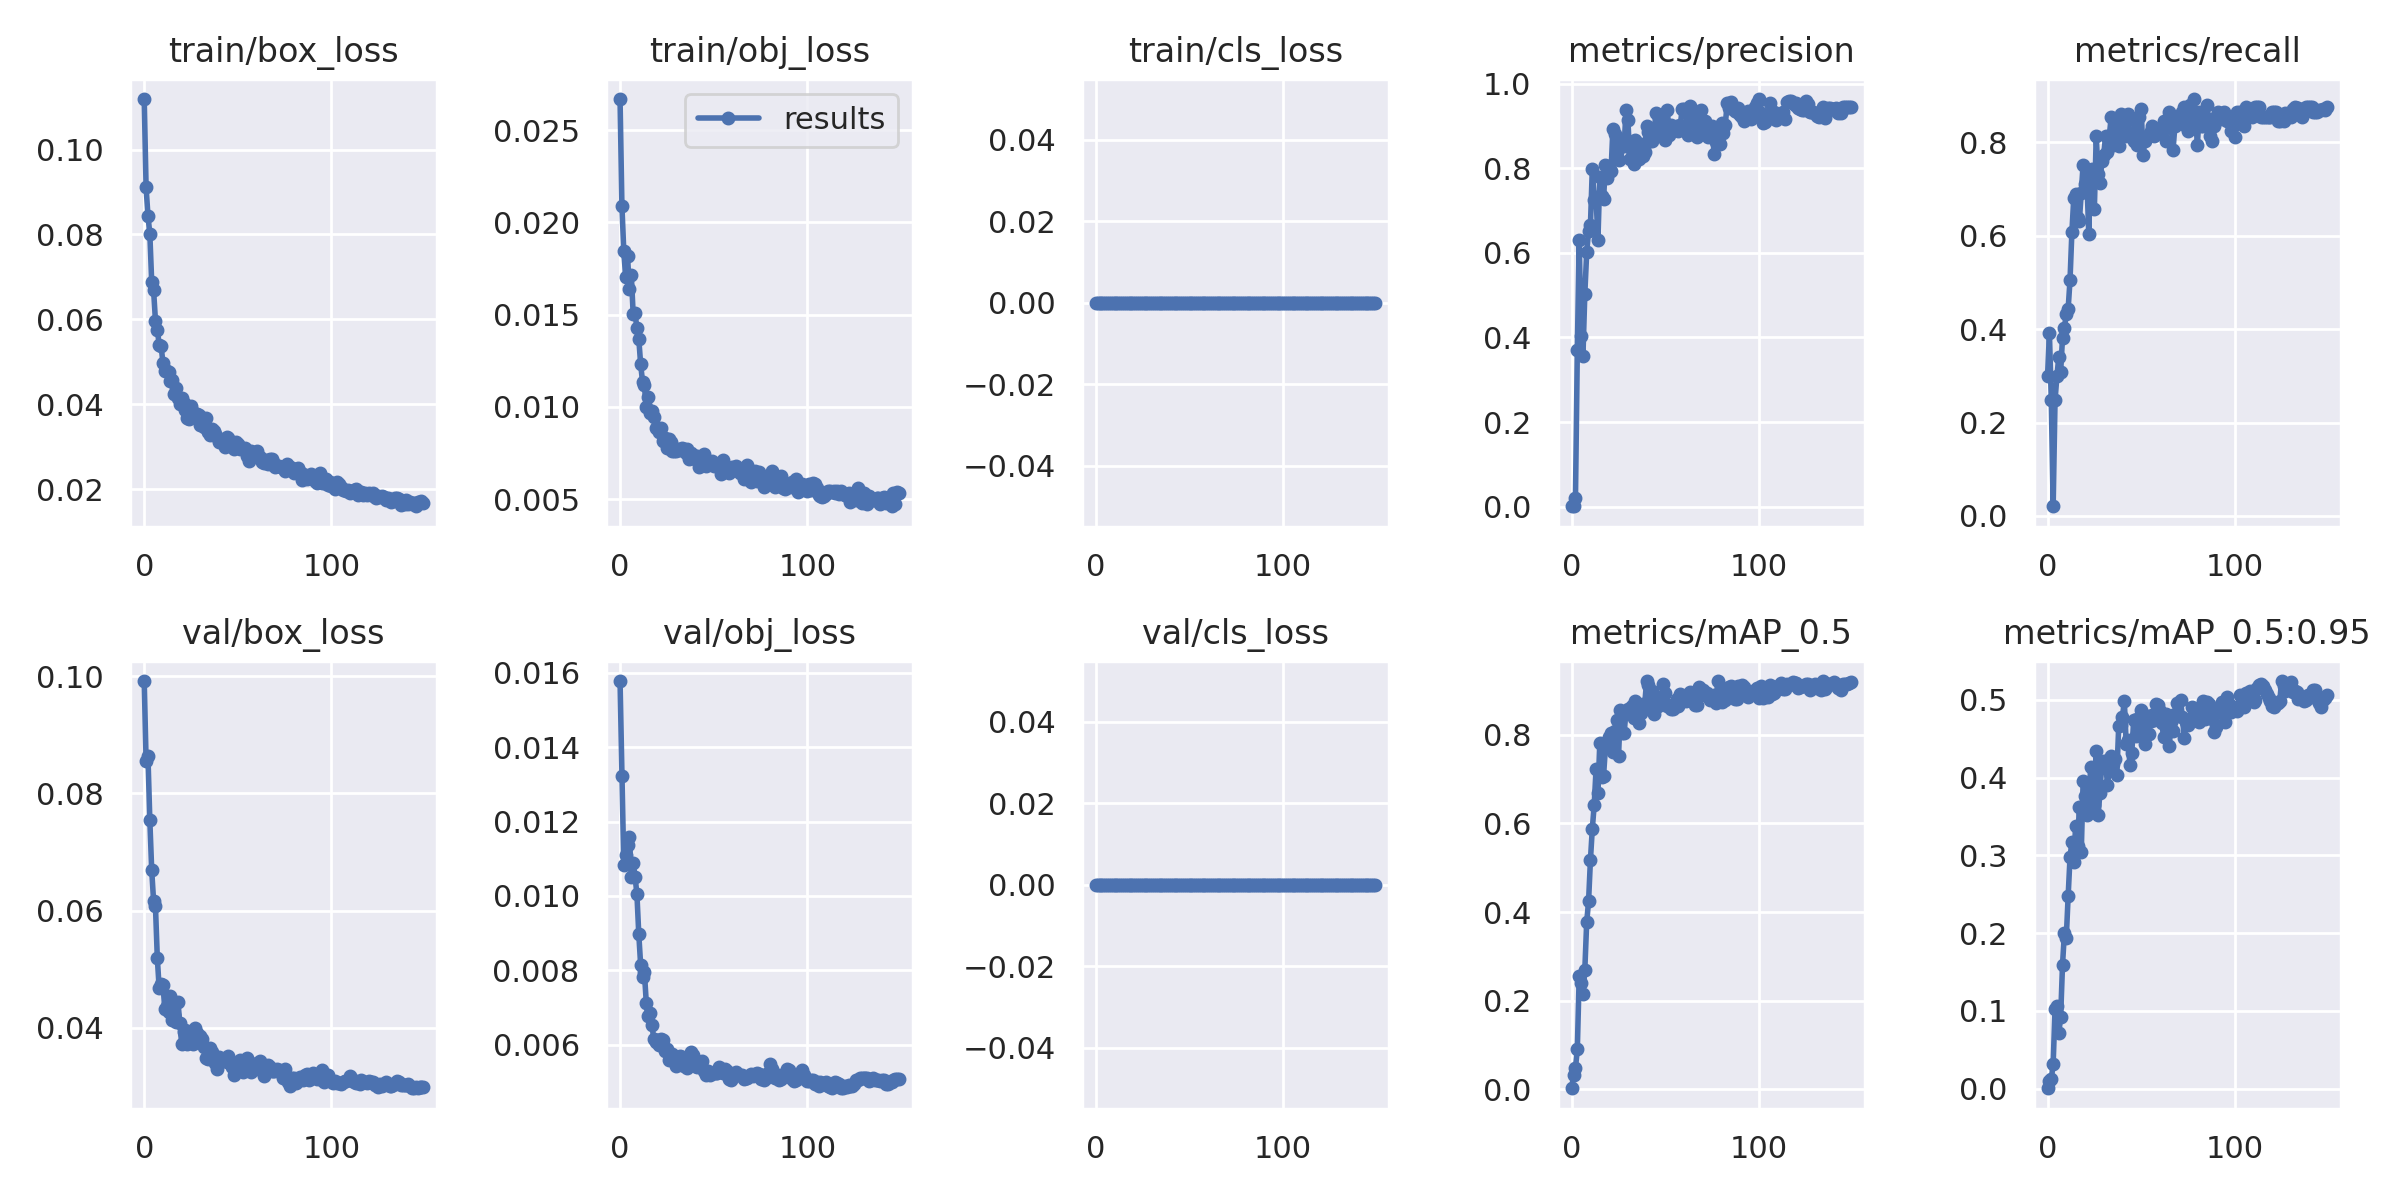

Source data for this figure (header and first rows):
epoch, train/box_loss, train/obj_loss, train/cls_loss, metrics/precision, metrics/recall, metrics/mAP_0.5, metrics/mAP_0.5:0.95, val/box_loss, val/obj_loss, val/cls_loss, x/lr0, x/lr1, x/lr2
0, 0.1119, 0.02669, 0, 0.001272, 0.299, 0.00214, 0.000433, 0.09917, 0.01578, 0, 0.07079, 0.003246, 0.003246
1, 0.09108, 0.02089, 0, 0.001667, 0.3917, 0.03315, 0.009461, 0.0856, 0.01324, 0, 0.04075, 0.006535, 0.006535
2, 0.08443, 0.01843, 0, 0.02014, 0.2474, 0.04725, 0.01179, 0.08632, 0.01082, 0, 0.01066, 0.009781, 0.009781
3, 0.08013, 0.01704, 0, 0.3702, 0.02062, 0.09046, 0.03174, 0.07541, 0.01109, 0, 0.009802, 0.009802, 0.009802
4, 0.06879, 0.01816, 0, 0.6305, 0.2474, 0.2555, 0.1018, 0.06691, 0.01137, 0, 0.009802, 0.009802, 0.009802
5, 0.06691, 0.01637, 0, 0.4034, 0.299, 0.2408, 0.1061, 0.06167, 0.01159, 0, 0.009736, 0.009736, 0.009736
6, 0.05968, 0.01718, 0, 0.3565, 0.3402, 0.214, 0.071, 0.06079, 0.01051, 0, 0.00967, 0.00967, 0.00967
7, 0.05761, 0.01505, 0, 0.5027, 0.3093, 0.2693, 0.09219, 0.05188, 0.01089, 0, 0.009604, 0.009604, 0.009604
8, 0.05398, 0.01508, 0, 0.6008, 0.3814, 0.3771, 0.1595, 0.04675, 0.01052, 0, 0.009538, 0.009538, 0.009538
9, 0.05376, 0.01427, 0, 0.6516, 0.4021, 0.4241, 0.1996, 0.04755, 0.01005, 0, 0.009472, 0.009472, 0.009472
10, 0.0498, 0.0137, 0, 0.6648, 0.433, 0.5176, 0.1937, 0.04739, 0.008974, 0, 0.009406, 0.009406, 0.009406
11, 0.04792, 0.01232, 0, 0.7992, 0.4433, 0.588, 0.2473, 0.04322, 0.008141, 0, 0.00934, 0.00934, 0.00934
12, 0.04783, 0.01137, 0, 0.7258, 0.5051, 0.641, 0.2972, 0.0438, 0.007804, 0, 0.009274, 0.009274, 0.009274
13, 0.04766, 0.01117, 0, 0.7315, 0.6082, 0.7222, 0.3175, 0.04275, 0.007942, 0, 0.009208, 0.009208, 0.009208
14, 0.04547, 0.009975, 0, 0.6306, 0.6804, 0.6687, 0.2909, 0.0454, 0.00713, 0, 0.009142, 0.009142, 0.009142
15, 0.04568, 0.01057, 0, 0.779, 0.6905, 0.7816, 0.3379, 0.04131, 0.006769, 0, 0.009076, 0.009076, 0.009076
16, 0.04236, 0.009684, 0, 0.7353, 0.6392, 0.7048, 0.3122, 0.04225, 0.006839, 0, 0.00901, 0.00901, 0.00901
17, 0.04379, 0.009782, 0, 0.7272, 0.6321, 0.7076, 0.362, 0.04104, 0.00653, 0, 0.008944, 0.008944, 0.008944
18, 0.04157, 0.009453, 0, 0.8081, 0.6907, 0.7703, 0.3036, 0.04449, 0.006159, 0, 0.008878, 0.008878, 0.008878
19, 0.03996, 0.008859, 0, 0.7774, 0.7526, 0.7828, 0.395, 0.04084, 0.00608, 0, 0.008812, 0.008812, 0.008812
20, 0.04141, 0.008868, 0, 0.8057, 0.7113, 0.7953, 0.3763, 0.0373, 0.006117, 0, 0.008746, 0.008746, 0.008746
21, 0.04023, 0.008634, 0, 0.7921, 0.7217, 0.8048, 0.3515, 0.03923, 0.005998, 0, 0.00868, 0.00868, 0.00868
22, 0.03876, 0.008874, 0, 0.8934, 0.6047, 0.7606, 0.358, 0.03962, 0.006148, 0, 0.008614, 0.008614, 0.008614
23, 0.03672, 0.00817, 0, 0.8804, 0.732, 0.8084, 0.4137, 0.0372, 0.006114, 0, 0.008548, 0.008548, 0.008548
24, 0.03649, 0.00832, 0, 0.8374, 0.7431, 0.834, 0.3847, 0.03938, 0.005835, 0, 0.008482, 0.008482, 0.008482
25, 0.03957, 0.007781, 0, 0.82, 0.6575, 0.7514, 0.3641, 0.03926, 0.005876, 0, 0.008416, 0.008416, 0.008416
26, 0.03825, 0.008279, 0, 0.8549, 0.8144, 0.857, 0.4336, 0.0372, 0.005588, 0, 0.00835, 0.00835, 0.00835
27, 0.0369, 0.008121, 0, 0.8658, 0.7315, 0.8032, 0.3514, 0.03998, 0.005657, 0, 0.008284, 0.008284, 0.008284
28, 0.0376, 0.007602, 0, 0.8522, 0.7135, 0.804, 0.3806, 0.03911, 0.005746, 0, 0.008218, 0.008218, 0.008218
29, 0.03749, 0.007635, 0, 0.9364, 0.7595, 0.8543, 0.4199, 0.03812, 0.005588, 0, 0.008152, 0.008152, 0.008152
30, 0.03521, 0.007612, 0, 0.9145, 0.7732, 0.8593, 0.4211, 0.03869, 0.005418, 0, 0.008086, 0.008086, 0.008086
31, 0.0358, 0.007738, 0, 0.821, 0.8144, 0.8514, 0.4216, 0.03814, 0.005552, 0, 0.00802, 0.00802, 0.00802
32, 0.03459, 0.007692, 0, 0.8436, 0.7787, 0.8655, 0.3898, 0.03683, 0.005687, 0, 0.007954, 0.007954, 0.007954
33, 0.03668, 0.007796, 0, 0.8107, 0.8144, 0.8385, 0.4114, 0.03492, 0.005667, 0, 0.007888, 0.007888, 0.007888
34, 0.03349, 0.007698, 0, 0.8659, 0.8557, 0.8763, 0.4272, 0.03472, 0.005426, 0, 0.007822, 0.007822, 0.007822
35, 0.03279, 0.007483, 0, 0.8445, 0.7938, 0.8456, 0.4172, 0.03656, 0.005495, 0, 0.007756, 0.007756, 0.007756
36, 0.03411, 0.007713, 0, 0.8214, 0.8061, 0.8276, 0.4243, 0.03597, 0.005356, 0, 0.00769, 0.00769, 0.00769
37, 0.03378, 0.007194, 0, 0.8581, 0.835, 0.8501, 0.4036, 0.03502, 0.005419, 0, 0.007624, 0.007624, 0.007624
38, 0.03289, 0.007528, 0, 0.8276, 0.792, 0.8696, 0.4659, 0.03398, 0.005811, 0, 0.007558, 0.007558, 0.007558
39, 0.03227, 0.007379, 0, 0.8391, 0.8603, 0.8705, 0.4673, 0.03304, 0.005708, 0, 0.007492, 0.007492, 0.007492
40, 0.03109, 0.007167, 0, 0.8987, 0.8557, 0.9208, 0.4776, 0.03499, 0.00541, 0, 0.007426, 0.007426, 0.007426
41, 0.03148, 0.007343, 0, 0.8861, 0.835, 0.913, 0.4987, 0.03452, 0.005401, 0, 0.00736, 0.00736, 0.00736
42, 0.03081, 0.006724, 0, 0.8652, 0.8144, 0.8573, 0.4431, 0.03458, 0.005521, 0, 0.007294, 0.007294, 0.007294
43, 0.02987, 0.00723, 0, 0.8652, 0.8602, 0.9, 0.4488, 0.0345, 0.005461, 0, 0.007228, 0.007228, 0.007228
44, 0.0322, 0.007229, 0, 0.8848, 0.8144, 0.8471, 0.4161, 0.03425, 0.005556, 0, 0.007162, 0.007162, 0.007162
45, 0.0321, 0.007468, 0, 0.9299, 0.8207, 0.8637, 0.4319, 0.03517, 0.005288, 0, 0.007096, 0.007096, 0.007096
46, 0.03105, 0.006812, 0, 0.9263, 0.8041, 0.8656, 0.4743, 0.03396, 0.005171, 0, 0.00703, 0.00703, 0.00703
47, 0.03038, 0.007063, 0, 0.8801, 0.8454, 0.8801, 0.4535, 0.03342, 0.005295, 0, 0.006964, 0.006964, 0.006964
48, 0.02937, 0.006994, 0, 0.8877, 0.7938, 0.8728, 0.4746, 0.03197, 0.005187, 0, 0.006898, 0.006898, 0.006898
49, 0.03113, 0.007051, 0, 0.9158, 0.8557, 0.9144, 0.4759, 0.0326, 0.005239, 0, 0.006832, 0.006832, 0.006832
50, 0.03073, 0.006774, 0, 0.8668, 0.8721, 0.8938, 0.4869, 0.03381, 0.005232, 0, 0.006766, 0.006766, 0.006766
51, 0.02937, 0.006852, 0, 0.9385, 0.7732, 0.8659, 0.4653, 0.03455, 0.005236, 0, 0.0067, 0.0067, 0.0067
52, 0.02973, 0.006887, 0, 0.8795, 0.8041, 0.8682, 0.4426, 0.03411, 0.005223, 0, 0.006634, 0.006634, 0.006634
53, 0.02937, 0.006757, 0, 0.9024, 0.8144, 0.8591, 0.4791, 0.03244, 0.005401, 0, 0.006568, 0.006568, 0.006568
54, 0.0297, 0.006349, 0, 0.8966, 0.8144, 0.8579, 0.456, 0.03443, 0.005293, 0, 0.006502, 0.006502, 0.006502
55, 0.02778, 0.007099, 0, 0.8918, 0.8247, 0.8662, 0.4723, 0.03487, 0.00524, 0, 0.006436, 0.006436, 0.006436
56, 0.02673, 0.006776, 0, 0.8998, 0.835, 0.8803, 0.4801, 0.03359, 0.005341, 0, 0.00637, 0.00637, 0.00637
57, 0.029, 0.006513, 0, 0.8874, 0.8144, 0.8642, 0.4742, 0.03255, 0.005285, 0, 0.006304, 0.006304, 0.006304
58, 0.02794, 0.006417, 0, 0.9018, 0.8247, 0.8927, 0.4943, 0.03294, 0.005069, 0, 0.006238, 0.006238, 0.006238
59, 0.02858, 0.00664, 0, 0.9409, 0.8208, 0.8833, 0.4935, 0.03373, 0.005053, 0, 0.006172, 0.006172, 0.006172
... 90 more rows
